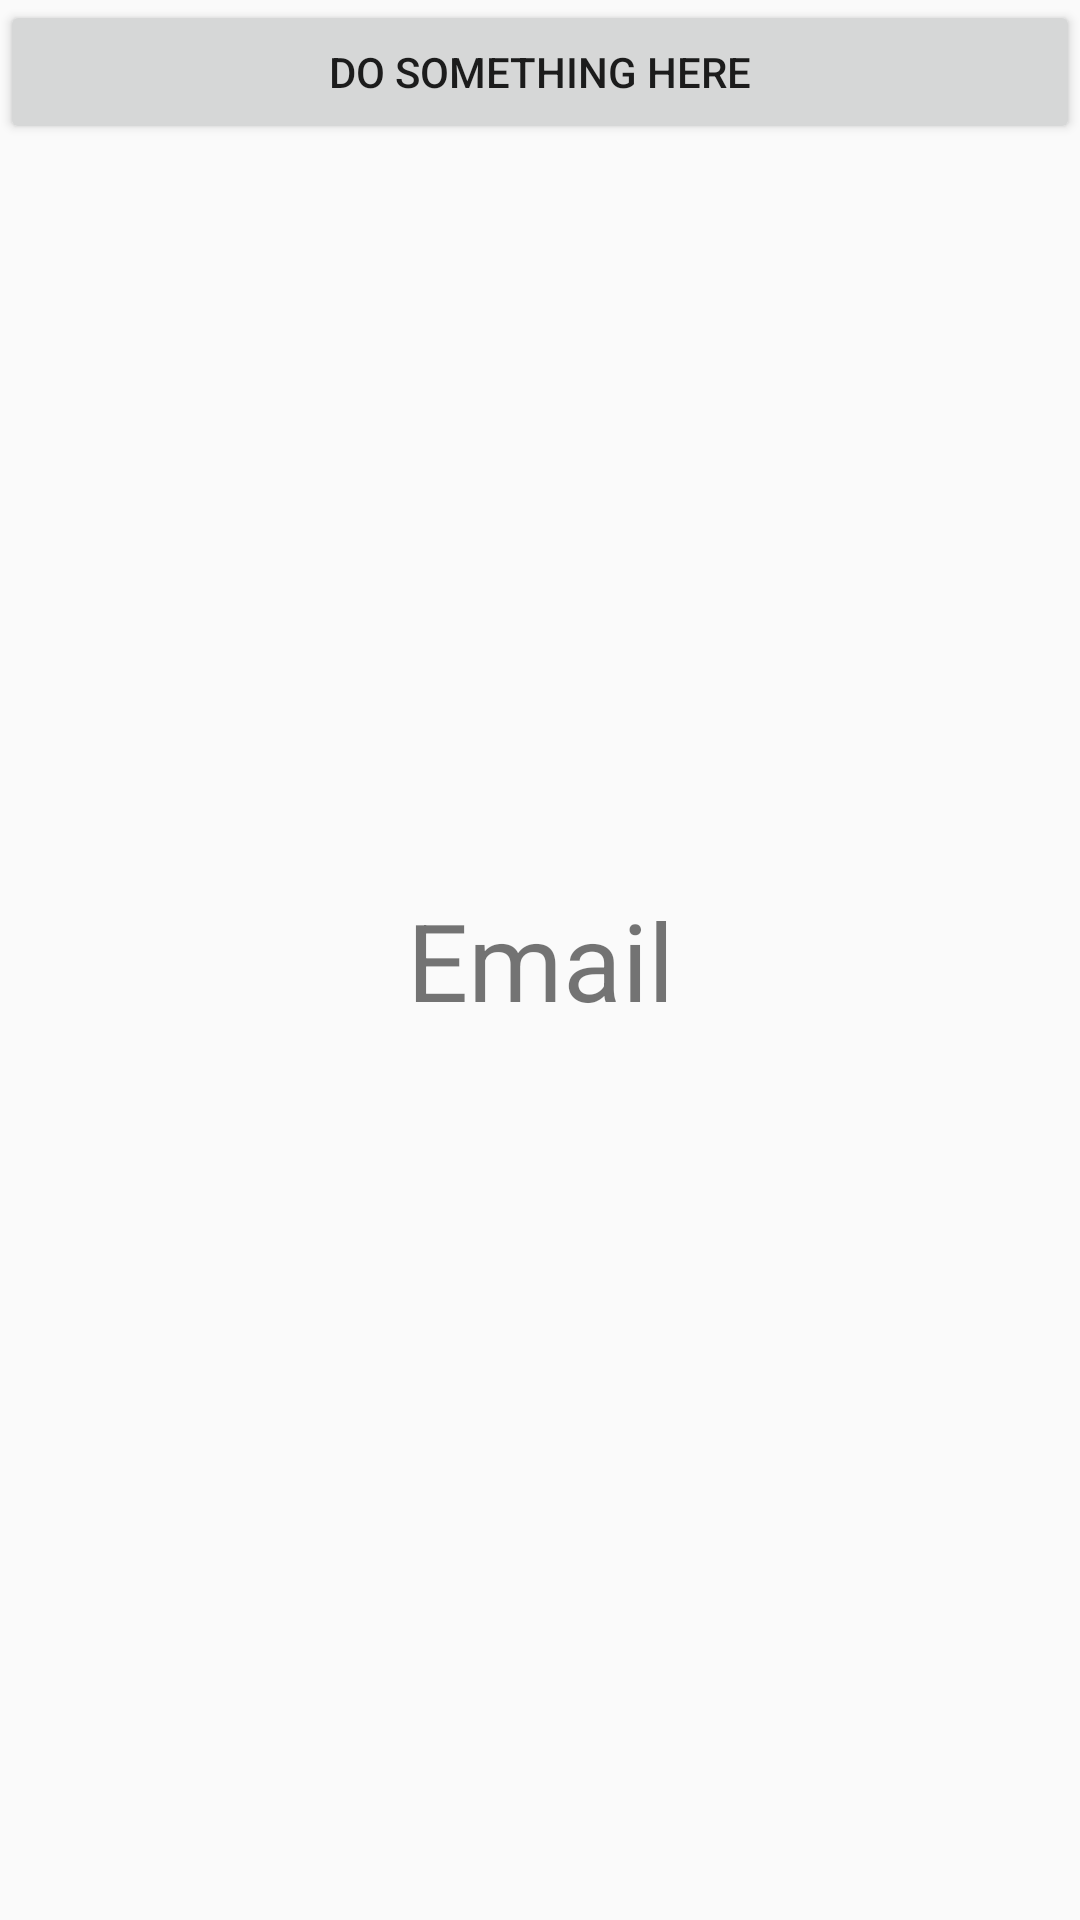

Here is an Android app screen rendered from its layout file. Give the layout XML and the strings, colors and styles it references.
<!-- AndroidManifest.xml: application theme AppTheme -->
<!-- res/layout/fragment_email.xml -->
<?xml version="1.0" encoding="utf-8"?>
<FrameLayout xmlns:android="http://schemas.android.com/apk/res/android"
    xmlns:tools="http://schemas.android.com/tools"
    android:layout_width="match_parent"
    android:layout_height="match_parent"
    tools:context=".Fragments.EmailFragment">

    
    <TextView
        android:layout_width="match_parent"
        android:layout_height="match_parent"
        android:gravity="center"
        android:text="Email"
        android:textSize="36dp" />

    <RelativeLayout
        android:layout_width="wrap_content"
        android:layout_height="218dp">

        <Button
            android:id="@+id/btnFirebase"
            android:layout_width="match_parent"
            android:layout_height="wrap_content"
            android:layout_alignParentStart="true"
            android:layout_alignParentTop="true"
            android:text="Do something here"
            android:layout_alignParentLeft="true" />
    </RelativeLayout>



</FrameLayout>
<!-- resources referenced by this layout -->
<resources>
  <style name="AppTheme" parent="Theme.AppCompat.Light.NoActionBar">
          
          <item name="colorPrimary">@color/colorPrimary</item>
          <item name="colorPrimaryDark">@color/colorPrimaryDark</item>
          <item name="colorAccent">@color/colorAccent</item>
      </style>
  <color name="colorPrimary">#3F51B5</color>
  <color name="colorPrimaryDark">#303F9F</color>
  <color name="colorAccent">#FF4081</color>
</resources>
